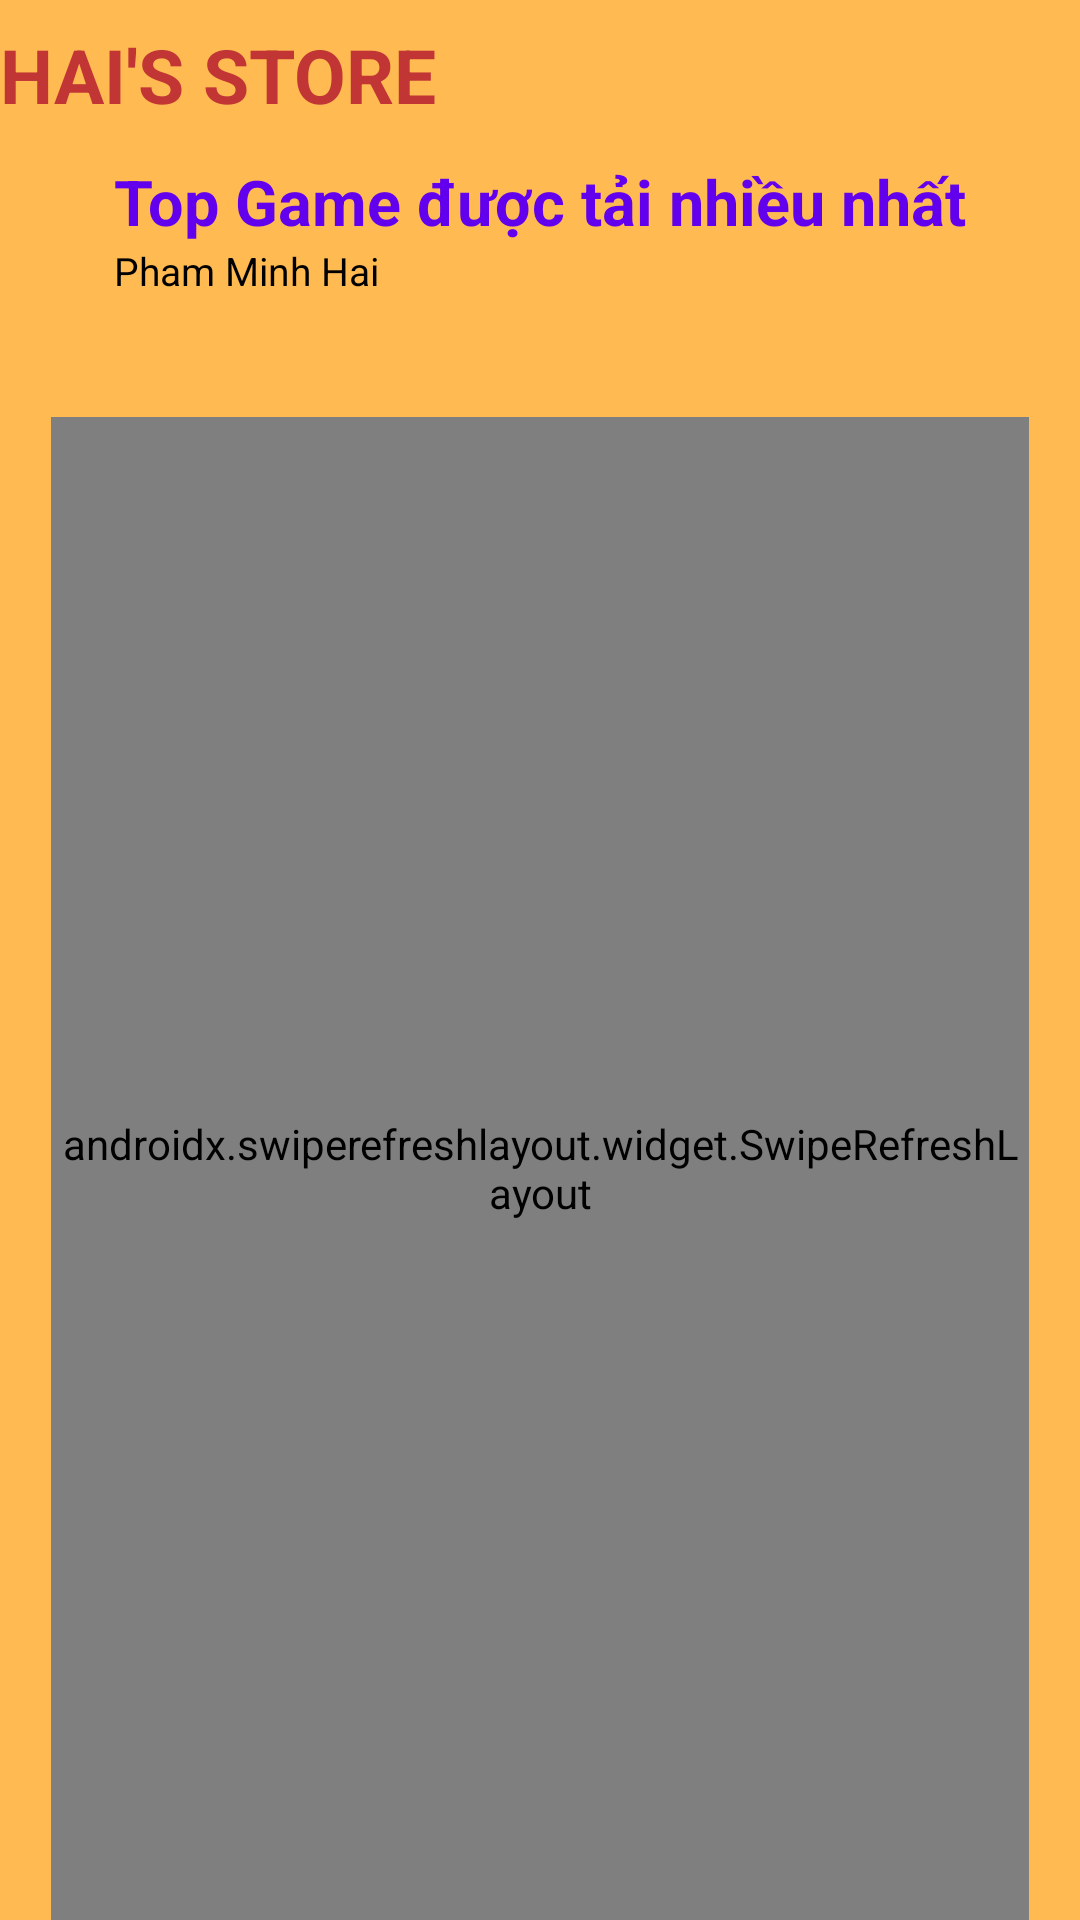

Write the Android layout XML for this screen, with the resource values it uses.
<!-- AndroidManifest.xml: application theme Theme.HaiAPI -->
<!-- res/layout/activity_main.xml -->
<?xml version="1.0" encoding="utf-8"?>
<RelativeLayout xmlns:android="http://schemas.android.com/apk/res/android"
    xmlns:app="http://schemas.android.com/apk/res-auto"
    xmlns:tools="http://schemas.android.com/tools"
    android:layout_width="match_parent"
    android:layout_height="match_parent"
    tools:context=".MainActivity"
    android:background="#FFBA51">

    <TextView
        android:id="@+id/textView3"
        android:layout_width="wrap_content"
        android:layout_height="wrap_content"
        android:layout_marginTop="8dp"
        android:text="HAI'S STORE"
        android:textColor="#C13535"
        android:textColorHighlight="#852525"
        android:textSize="25dp"
        android:textStyle="bold"
        app:layout_constraintEnd_toEndOf="parent"
        app:layout_constraintStart_toStartOf="parent"
        app:layout_constraintTop_toTopOf="parent" />

    <TextView
        android:id="@+id/topgame"
        android:layout_width="wrap_content"
        android:layout_height="wrap_content"
        android:layout_marginLeft="38dp"
        android:layout_marginTop="53dp"
        android:text="Top Game được tải nhiều nhất"
        android:textColor="@color/design_default_color_primary"
        android:textSize="21sp"
        android:textStyle="bold" />

    <TextView
        android:id="@+id/subWelcome"
        android:layout_width="wrap_content"
        android:layout_height="wrap_content"
        android:layout_below="@+id/topgame"
        android:layout_marginLeft="38dp"
        android:text="Pham Minh Hai"
        android:textColor="@color/black"
        android:textSize="13sp" />

    <ImageView
        android:layout_width="50dp"
        android:layout_height="50dp"
        android:layout_alignParentEnd="true"
        android:layout_marginTop="30dp"
        android:layout_marginEnd="31dp"
        android:layout_marginRight="30dp"
        android:background="@drawable/add"
        android:clickable="true"
        android:onClick="addGame" />

    <androidx.swiperefreshlayout.widget.SwipeRefreshLayout
        android:id="@+id/swipedown"
        android:layout_below="@+id/subWelcome"
        android:layout_marginTop="40dp"
        android:layout_marginRight="17dp"
        android:layout_marginLeft="17dp"
        android:layout_width="match_parent"
        android:layout_height="match_parent">

        <androidx.recyclerview.widget.RecyclerView
            android:layout_width="match_parent"
            android:id="@+id/rcv_game"
            android:layout_height="match_parent"
            tools:listitem="@layout/listgame_item"/>

    </androidx.swiperefreshlayout.widget.SwipeRefreshLayout>


</RelativeLayout>
<!-- res/layout/listgame_item.xml (included above) -->
<?xml version="1.0" encoding="utf-8"?>
<androidx.cardview.widget.CardView
    xmlns:android="http://schemas.android.com/apk/res/android"
    xmlns:app="http://schemas.android.com/apk/res-auto"
    xmlns:tools="http://schemas.android.com/tools"
    android:orientation="vertical"
    android:layout_marginTop="10dp"
    android:layout_marginLeft="5dp"
    android:layout_marginRight="5dp"
    android:clickable="true"
    android:elevation="10dp"
    app:cardCornerRadius="8dp"
    android:layout_width="match_parent"
    android:layout_height="80dp">

   <LinearLayout
       android:background="#51A9FF"
       android:layout_width="match_parent"
       android:orientation="horizontal"
       android:padding="10dp"
       android:layout_height="match_parent">

       <TextView
           android:id="@+id/tv_id"
           android:layout_width="50dp"
           android:layout_gravity="center_vertical"
           android:layout_marginLeft="30dp"
           android:text="#1"
           android:textStyle="bold"
           android:layout_height="wrap_content"/>

       <TextView
           android:id="@+id/tv_game"
           android:layout_width="173dp"
           android:layout_height="wrap_content"
           android:layout_gravity="center_vertical"
           android:layout_marginLeft="30dp"
           android:text="Liên Minh : Tốc Chiến"
           android:textStyle="bold" />
       <RelativeLayout
           android:layout_width="match_parent"
           android:layout_height="match_parent">

           <ImageView
               android:layout_marginRight="50dp"
               android:layout_alignParentEnd="true"
               android:clickable="true"
               android:layout_centerVertical="true"
               android:id="@+id/edit"
               android:background="@drawable/edit"
               android:layout_width="20dp"
               android:layout_height="20dp"/>
           <ImageView
               android:layout_marginRight="10dp"
               android:layout_alignParentEnd="true"
               android:clickable="true"
               android:layout_centerVertical="true"
               android:id="@+id/delete"
               android:background="@drawable/delete"
               android:layout_width="20dp"
               android:layout_height="20dp"/>
       </RelativeLayout>
   </LinearLayout>
</androidx.cardview.widget.CardView>
<!-- resources referenced by this layout -->
<resources>
  <style name="Theme.HaiAPI" parent="Theme.MaterialComponents.DayNight.NoActionBar">
          
          <item name="colorPrimary">@color/purple_500</item>
          <item name="colorPrimaryVariant">@color/purple_700</item>
          <item name="colorOnPrimary">@color/white</item>
          
          <item name="colorSecondary">@color/teal_200</item>
          <item name="colorSecondaryVariant">@color/teal_700</item>
          <item name="colorOnSecondary">@color/black</item>
          
          <item name="android:statusBarColor" tools:targetApi="l">?attr/colorPrimaryVariant</item>
          
      </style>
  <!-- not gathered from this repository: default colours our renderer supplied (Android Studio template values) -->
  <color name="purple_500">#FF6200EE</color>
  <color name="purple_700">#FF3700B3</color>
  <color name="teal_200">#FF03DAC5</color>
  <color name="teal_700">#FF018786</color>
  <color name="black">#FF000000</color>
  <color name="white">#FFFFFFFF</color>
</resources>
